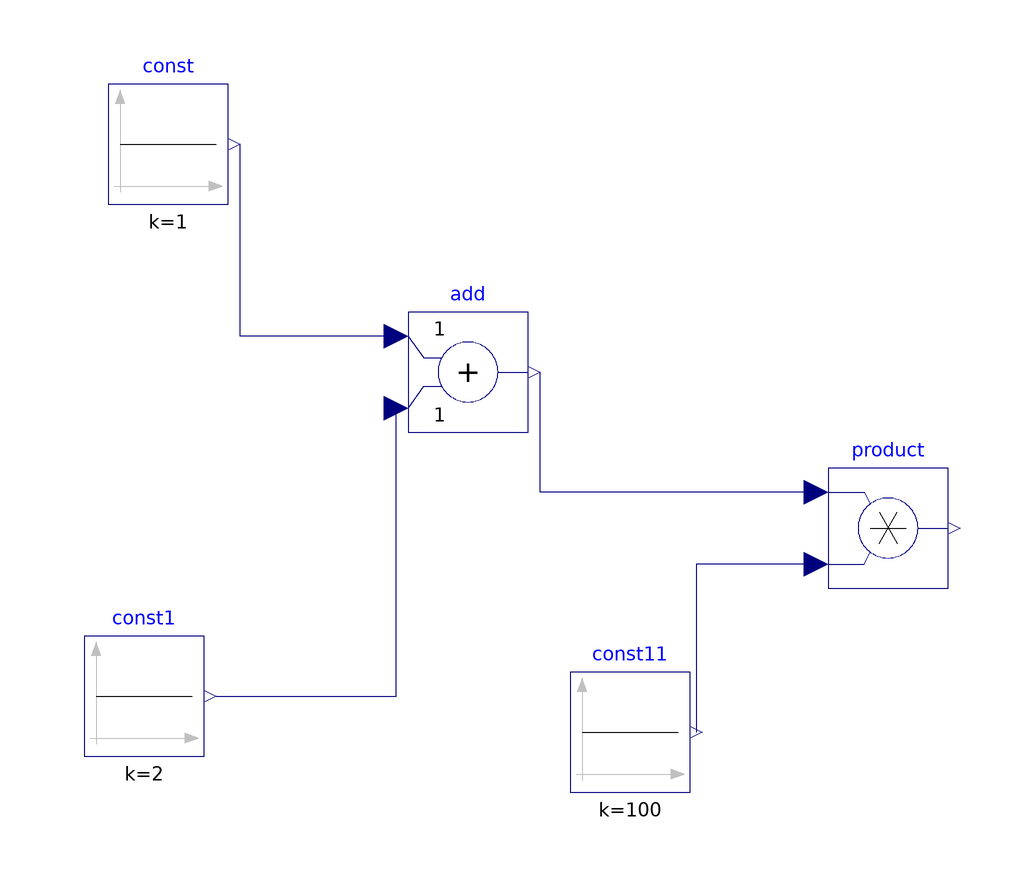

This picture is the connection diagram that the Modelica source below describes through its graphical annotations.

model first_model
  Modelica.Blocks.Math.Add add annotation(
    Placement(transformation(origin = {-4, -12}, extent = {{-10, -10}, {10, 10}})));
  Modelica.Blocks.Sources.Constant const(k = 1)  annotation(
    Placement(transformation(origin = {-54, 26}, extent = {{-10, -10}, {10, 10}})));
  Modelica.Blocks.Sources.Constant const1(k = 2)  annotation(
    Placement(transformation(origin = {-58, -66}, extent = {{-10, -10}, {10, 10}})));
  Modelica.Blocks.Math.Product product annotation(
    Placement(transformation(origin = {66, -38}, extent = {{-10, -10}, {10, 10}})));
  Modelica.Blocks.Sources.Constant const11(k = 100) annotation(
    Placement(transformation(origin = {23, -72}, extent = {{-10, -10}, {10, 10}})));
equation
  connect(add.u1, const.y) annotation(
    Line(points = {{-16, -6}, {-42, -6}, {-42, 26}}, color = {0, 0, 127}));
  connect(const1.y, add.u2) annotation(
    Line(points = {{-46, -66}, {-16, -66}, {-16, -18}}, color = {0, 0, 127}));
  connect(product.u1, add.y) annotation(
    Line(points = {{54, -32}, {8, -32}, {8, -12}}, color = {0, 0, 127}));
  connect(product.u2, const11.y) annotation(
    Line(points = {{54, -44}, {34, -44}, {34, -72}}, color = {0, 0, 127}));
end first_model;